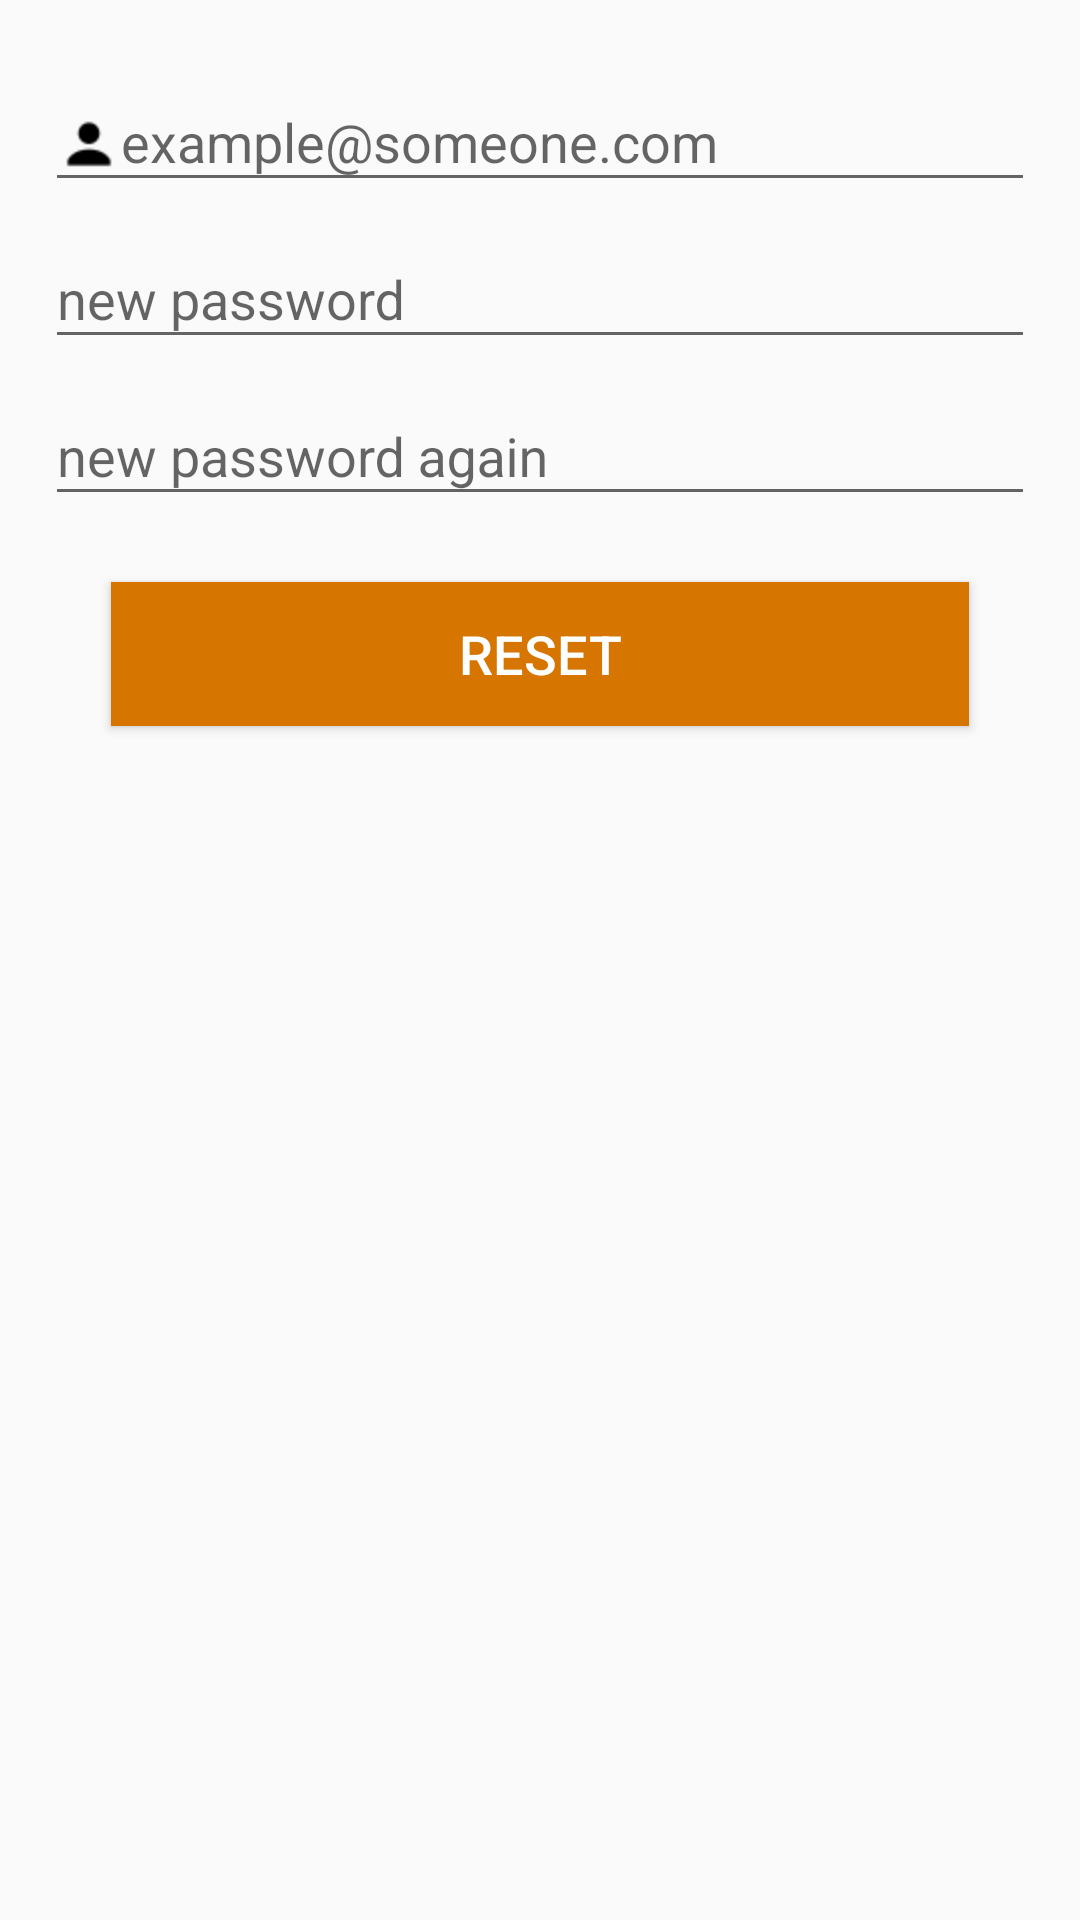

Write the Android layout XML for this screen, with the resource values it uses.
<!-- AndroidManifest.xml: application theme AppTheme -->
<!-- res/layout/activity_forgot_password.xml -->
<?xml version="1.0" encoding="utf-8"?>
<android.support.constraint.ConstraintLayout xmlns:android="http://schemas.android.com/apk/res/android"
    xmlns:app="http://schemas.android.com/apk/res-auto"
    xmlns:tools="http://schemas.android.com/tools"
    android:layout_width="match_parent"
    android:layout_height="match_parent"
    tools:context=".activities.ForgotPasswordActivity">

    <LinearLayout
        android:orientation="vertical"
        android:layout_width="match_parent"
        android:layout_height="wrap_content"
        app:layout_constraintLeft_toLeftOf="parent"
        app:layout_constraintRight_toRightOf="parent"
        app:layout_constraintTop_toTopOf="parent"
        android:padding="15dp">


        <android.support.design.widget.TextInputLayout
            android:layout_width="match_parent"
            android:layout_height="wrap_content">

            <EditText
                android:layout_width="fill_parent"
                android:layout_height="wrap_content"
                android:drawableLeft="@mipmap/user"
                android:drawableTint="@color/black"
                android:singleLine="true"
                android:hint="example@someone.com"
                android:id="@+id/email"
                android:inputType="textEmailAddress" />
        </android.support.design.widget.TextInputLayout>

        <android.support.design.widget.TextInputLayout
            android:layout_width="match_parent"
            android:layout_height="wrap_content">

            <EditText
                android:layout_width="fill_parent"
                android:layout_height="wrap_content"
                android:layout_marginTop="16dp"
                android:singleLine="true"
                android:drawableLeft="@mipmap/lock"
                android:drawableTint="@color/black"
                android:hint="new password"
                android:id="@+id/password1"
                android:inputType="numberPassword" />
        </android.support.design.widget.TextInputLayout>


        <android.support.design.widget.TextInputLayout
            android:layout_width="match_parent"
            android:layout_height="wrap_content">

            <EditText
                android:layout_width="fill_parent"
                android:layout_height="wrap_content"
                android:layout_marginTop="16dp"
                android:singleLine="true"
                android:drawableLeft="@mipmap/lock"
                android:drawableTint="@color/black"
                android:hint="new password again"
                android:id="@+id/password2"
                android:inputType="numberPassword"
                />
        </android.support.design.widget.TextInputLayout>

        <Button
            android:layout_width="fill_parent"
            android:layout_height="wrap_content"
            android:layout_margin="22dp"
            android:background="#d67601"
            android:text="RESET"
            android:id="@+id/reset"
            android:textAllCaps="false"
            android:textColor="#fff"
            android:textSize="18sp" />
    </LinearLayout>

    <ProgressBar
        android:layout_width="150dp"
        android:layout_height="80dp"
        app:layout_constraintTop_toTopOf="parent"
        app:layout_constraintLeft_toLeftOf="parent"
        app:layout_constraintRight_toRightOf="parent"
        app:layout_constraintBottom_toBottomOf="parent"
        android:id="@+id/progress"
        android:visibility="gone"/>

</android.support.constraint.ConstraintLayout>
<!-- resources referenced by this layout -->
<resources>
  <color name="black">#000000</color>
  <!-- mipmap user: png bitmap (mipmap-hdpi, 361 bytes) -->
  <style name="AppTheme" parent="Theme.AppCompat.Light.DarkActionBar">
          
          <item name="colorPrimary">@color/colorPrimary</item>
          <item name="colorPrimaryDark">@color/colorPrimaryDark</item>
          <item name="colorAccent">@color/colorAccent</item>
      </style>
  <color name="colorPrimary">#3F51B5</color>
  <color name="colorPrimaryDark">#303F9F</color>
  <color name="colorAccent">#FF4081</color>
</resources>
